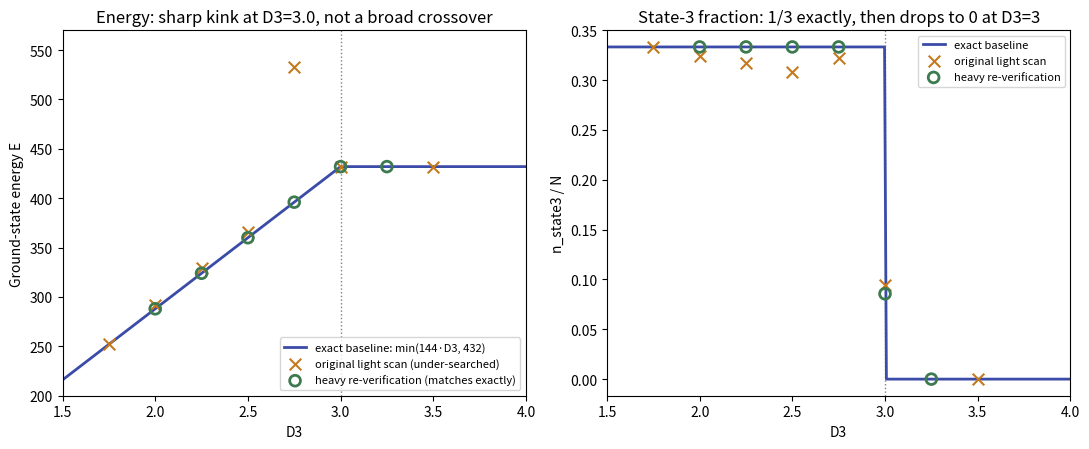

Recreate this plot in Python.
"""Figure for the corrected finding: the fully-frustrated triangular
lattice's D3 transition is a SHARP kink at D3=3.0 (not the broad
D3~2-3.5 crossover originally reported), confirmed by heavy SA matching
the exact two-line envelope E*(D3)=min(144*D3, 432) at every checked
point. Shows the original (light-scan, under-searched) values alongside
the corrected heavy-search values against the exact trivial baseline.
"""
import matplotlib
matplotlib.use("Agg")
import matplotlib.pyplot as plt
import numpy as np

N = 432
N_BONDS = 1296

# Original light scan (triangular_lattice_D3_sweep.py, 5 random + 3 seeded
# restarts): systematically above the true optimum, badly so at D3=2.75.
D3_orig = np.array([1.75, 2.0, 2.25, 2.5, 2.75, 3.0, 3.5])
n3_orig = np.array([1/3, 0.3241, 0.3171, 0.3079, 0.322, 0.0949, 0.0])
nv_orig = np.array([0.0, 0.0093, 0.0162, 0.0255, 0.116, 0.2384, 0.3333])
E_orig = n3_orig * N * D3_orig + nv_orig * N_BONDS

# Heavy re-verification (triangular_lattice_sharp_transition_check.py +
# the D3=2.75 standalone reverify): exactly matches the trivial two-line
# envelope everywhere checked.
D3_heavy = np.array([2.0, 2.25, 2.5, 2.75, 3.0, 3.25])
n3_heavy = np.array([1/3, 1/3, 1/3, 1/3, 0.0856, 0.0])
nv_heavy = np.array([0.0, 0.0, 0.0, 0.0, 0.2477, 1/3])
E_heavy = n3_heavy * N * D3_heavy + nv_heavy * N_BONDS

D3_line = np.linspace(0, 4.0, 400)
E_trivial = np.minimum(N / 3 * D3_line, N_BONDS / 3)

fig, axes = plt.subplots(1, 2, figsize=(11, 4.6))

ax = axes[0]
ax.plot(D3_line, E_trivial, color="#3b4ba8", lw=2, zorder=1,
        label="exact baseline: min(144·D3, 432)")
ax.scatter(D3_orig, E_orig, marker="x", s=70, color="#c5791f", zorder=3,
           label="original light scan (under-searched)")
ax.scatter(D3_heavy, E_heavy, marker="o", s=60, facecolor="none",
           edgecolor="#3d7a4f", linewidth=2, zorder=4,
           label="heavy re-verification (matches exactly)")
ax.axvline(3.0, color="gray", ls=":", lw=1, zorder=0)
ax.set_xlabel("D3")
ax.set_ylabel("Ground-state energy E")
ax.set_title("Energy: sharp kink at D3=3.0, not a broad crossover")
ax.legend(fontsize=8, loc="lower right")
ax.set_xlim(1.5, 4.0)
ax.set_ylim(200, 570)

ax2 = axes[1]
n3_line = np.where(D3_line < 3.0, 1/3, 0.0)
ax2.plot(D3_line, n3_line, color="#3b4ba8", lw=2, zorder=1,
         label="exact baseline")
ax2.scatter(D3_orig, n3_orig, marker="x", s=70, color="#c5791f", zorder=3,
            label="original light scan")
ax2.scatter(D3_heavy, n3_heavy, marker="o", s=60, facecolor="none",
            edgecolor="#3d7a4f", linewidth=2, zorder=4,
            label="heavy re-verification")
ax2.axvline(3.0, color="gray", ls=":", lw=1, zorder=0)
ax2.set_xlabel("D3")
ax2.set_ylabel("n_state3 / N")
ax2.set_title("State-3 fraction: 1/3 exactly, then drops to 0 at D3=3")
ax2.legend(fontsize=8, loc="upper right")
ax2.set_xlim(1.5, 4.0)

fig.tight_layout()
fig.savefig("triangular_lattice_sharp_kink_figure.png", dpi=150)
print("saved triangular_lattice_sharp_kink_figure.png")
